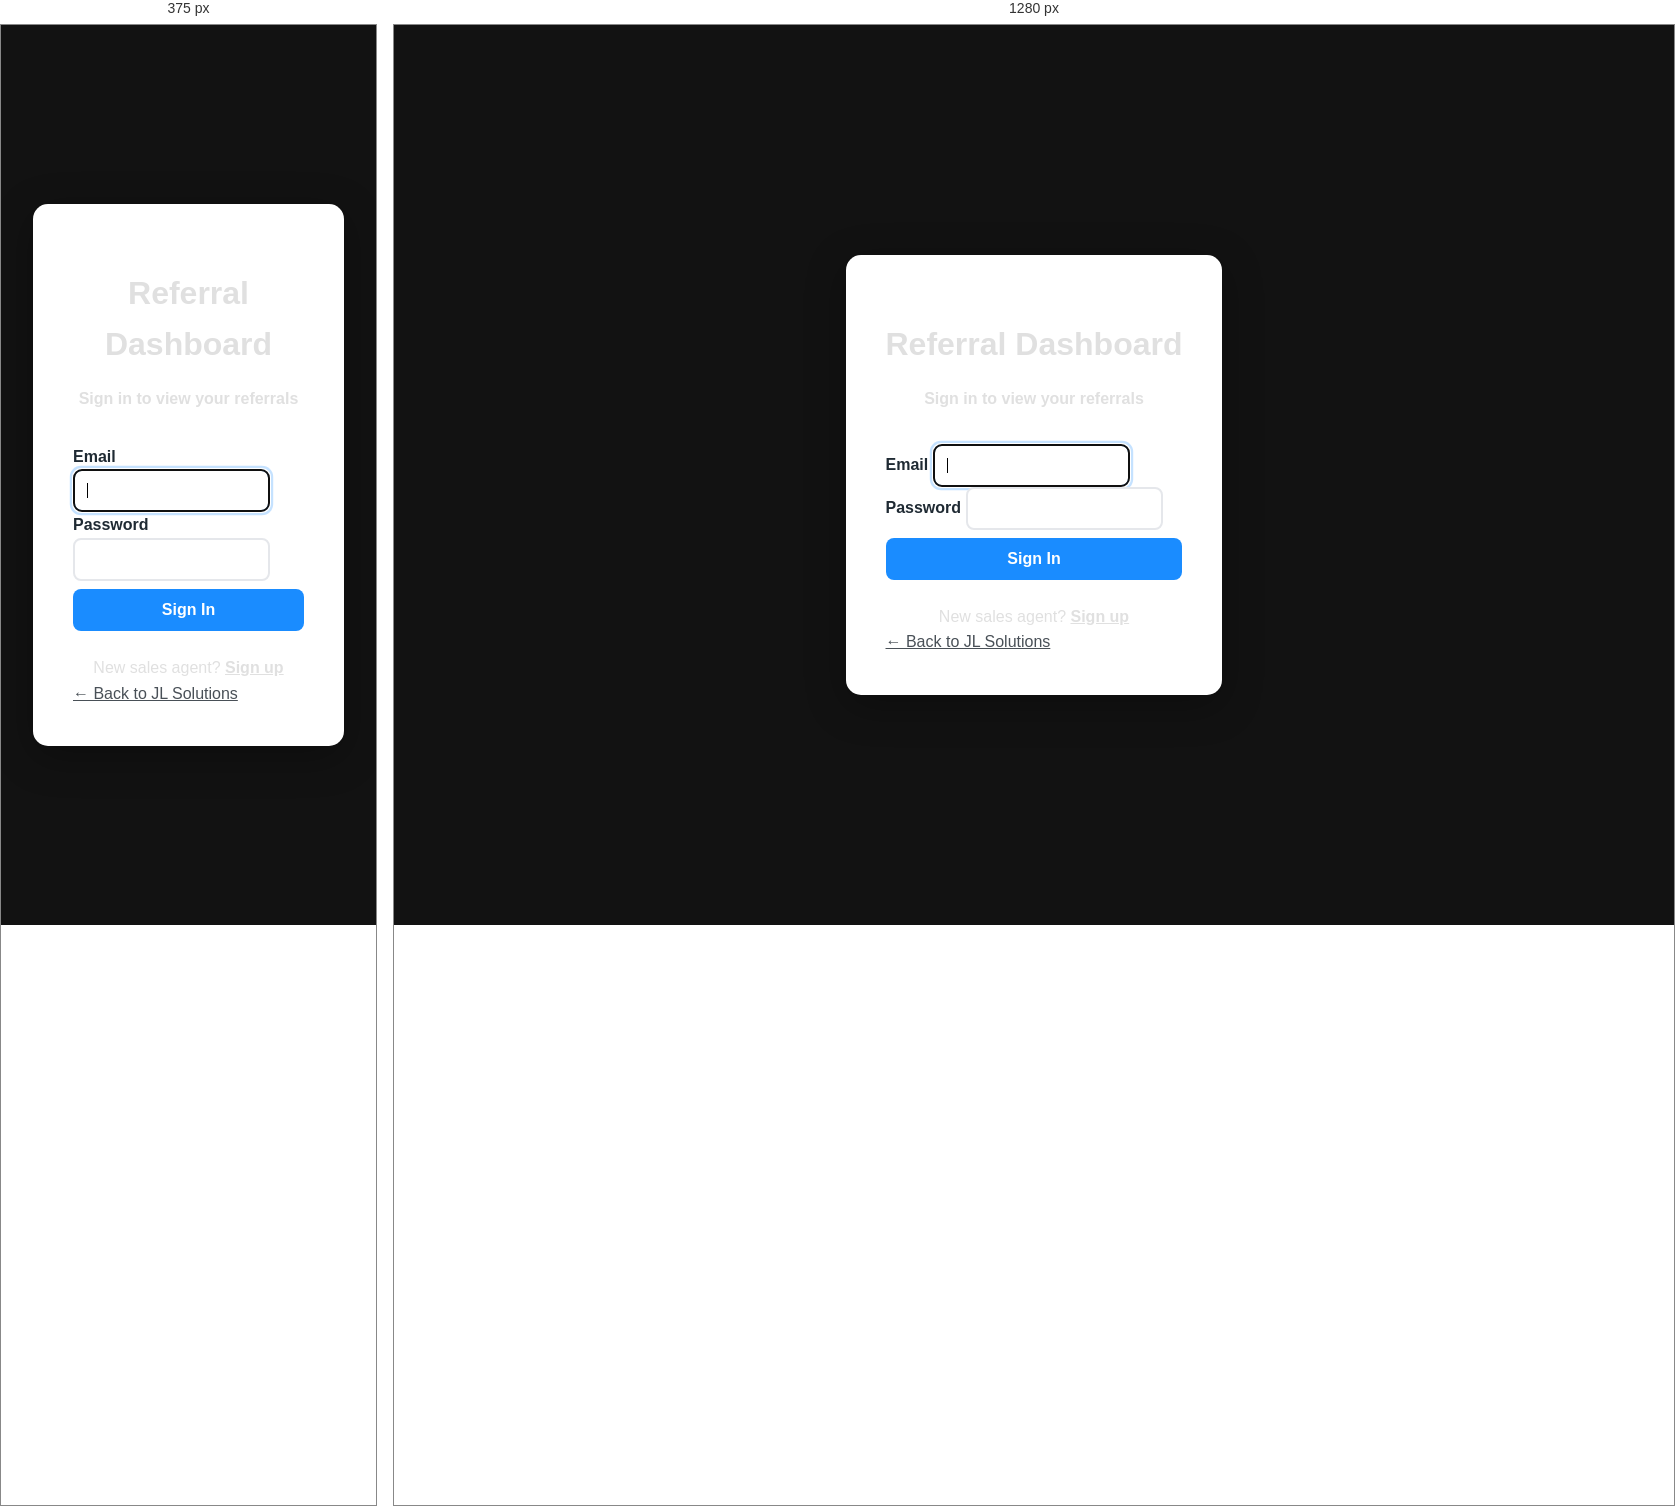
Rendered at 375 px and 1280 px, left to right.

<!-- file: login.html -->
<!DOCTYPE html>
<html lang="en">
<head>
  <meta charset="UTF-8" />
  <meta name="viewport" content="width=device-width, initial-scale=1.0" />
  <title>Referral Login - JL Solutions</title>
  <link href="https://cdn.jsdelivr.net/npm/bootstrap@5.3.0/dist/css/bootstrap.min.css" rel="stylesheet">
  <link href="https://fonts.googleapis.com/css2?family=Open+Sans:wght@400;600;700&display=swap" rel="stylesheet">
  <link rel="stylesheet" href="/css/style.css">
  <link rel="icon" href="/assets/images/jlsolutions-logo.png" type="image/png">
  <style>
    :root { --deep-slate: #1F2A33; --electric-blue: #1A8CFF; --soft-gray: #E5E7EB; }
    body { background: var(--deep-slate); min-height: 100vh; display: flex; align-items: center; font-family: 'Open Sans', sans-serif; }
    .login-container { max-width: 450px; margin: 0 auto; padding: 2rem; }
    .login-card { background: white; border-radius: 15px; box-shadow: 0 10px 40px rgba(0,0,0,0.3); padding: 2.5rem; }
    .login-header { text-align: center; margin-bottom: 2rem; }
    .login-header h1 { color: var(--deep-slate); font-weight: 700; }
    .login-header .slogan { color: var(--electric-blue); font-size: 1rem; font-weight: 600; }
    .form-label { font-weight: 600; color: var(--deep-slate); }
    .form-control { border-radius: 8px; border: 2px solid var(--soft-gray); padding: 0.75rem; }
    .form-control:focus { border-color: var(--electric-blue); box-shadow: 0 0 0 0.2rem rgba(26, 140, 255, 0.25); }
    .btn-login { background: var(--electric-blue); border: none; border-radius: 8px; padding: 0.75rem 2rem; font-weight: 600; width: 100%; color: white; }
    .btn-login:hover { background: #1473CC; color: white; }
    .error-msg { color: #f44336; font-size: 0.875rem; margin-top: 0.5rem; }
    .signup-link { text-align: center; margin-top: 1.5rem; }
    .signup-link a { color: var(--electric-blue); font-weight: 600; }
    .login-card .text-muted { color: #495057 !important; }
  </style>
</head>
<body>
  <div class="login-container">
    <div class="login-card">
      <div id="loginConfigNotice" class="alert alert-warning py-2 small" style="display:none;">
        Dashboard not configured. Set SUPABASE_URL and SUPABASE_ANON_KEY in Netlify environment variables.
      </div>
      <div class="login-header">
        <h1>Referral Dashboard</h1>
        <p class="slogan">Sign in to view your referrals</p>
      </div>
      <form id="loginForm">
        <div class="mb-3">
          <label for="email" class="form-label">Email</label>
          <input type="email" class="form-control" id="email" required autofocus>
        </div>
        <div class="mb-3">
          <label for="password" class="form-label">Password</label>
          <input type="password" class="form-control" id="password" required>
        </div>
        <div class="error-msg" id="errorMsg" style="display:none;"></div>
        <button type="submit" class="btn btn-login" id="submitBtn">Sign In</button>
      </form>
      <div class="signup-link">
        New sales agent? <a href="/referral/signup.html">Sign up</a>
      </div>
      <div class="text-center mt-3">
        <a href="/" class="text-muted small">← Back to JL Solutions</a>
      </div>
    </div>
  </div>

  <script src="https://cdn.jsdelivr.net/npm/bootstrap@5.3.0/dist/js/bootstrap.bundle.min.js"></script>
  <script src="/js/referral-bootstrap.js"></script>
  <script>
    window.onReferralReady = function() {
      if (!window.JL_REFERRAL_CONFIGURED) {
        document.getElementById('loginConfigNotice').style.display = 'block';
      }
      document.getElementById('loginForm').addEventListener('submit', async (e) => {
      e.preventDefault();
      const btn = document.getElementById('submitBtn');
      const err = document.getElementById('errorMsg');
      err.style.display = 'none';
      btn.disabled = true;
      btn.textContent = 'Signing in...';
      const email = document.getElementById('email').value.trim();
      const password = document.getElementById('password').value;
      const result = await referralSignIn(email, password);
      if (result.error) {
        err.textContent = result.error;
        err.style.display = 'block';
        btn.disabled = false;
        btn.textContent = 'Sign In';
        return;
      }
      const returnUrl = new URLSearchParams(location.search).get('return') || '/referral-dashboard/';
      window.location.href = returnUrl.startsWith('/') ? returnUrl : '/' + returnUrl;
      });
    };
  </script>
</body>
</html>


/* @media block from style.css */
@media (max-width: 600px) {
  .chatbot-window {
    right: 1rem;
    left: 1rem;
    width: auto;
  }

  .chatbot-toggle {
    right: 1rem;
  }
}